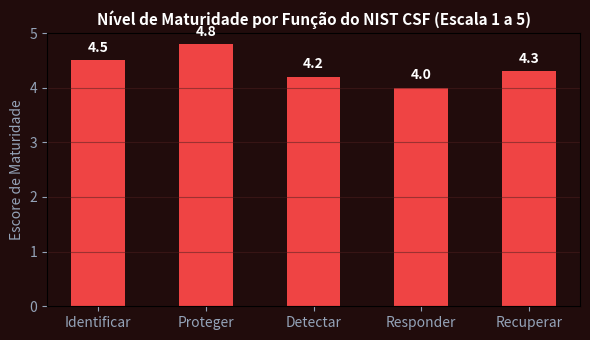

The script that saved this image:
import numpy as np
import matplotlib.pyplot as plt

funcoes = ['Identificar', 'Proteger', 'Detectar', 'Responder', 'Recuperar']
maturidade = [4.5, 4.8, 4.2, 4.0, 4.3]
fig, ax = plt.subplots(figsize=(6, 3.5), facecolor='#210c0c')
ax.set_facecolor('#210c0c')
bars = ax.bar(funcoes, maturidade, color='#ef4444', width=0.5)
ax.set_ylim(0, 5.0)
ax.set_title('Nível de Maturidade por Função do NIST CSF (Escala 1 a 5)', color='#ffffff', fontsize=11, fontweight='bold')
ax.set_ylabel('Escore de Maturidade', color='#94a3b8')
ax.tick_params(colors='#94a3b8')
ax.grid(axis='y', color='#4d1f1f', alpha=0.5)
for bar in bars:
    yval = bar.get_height()
    ax.text(bar.get_x() + bar.get_width()/2.0, yval + 0.1, f'{yval}', ha='center', va='bottom', color='#ffffff', fontweight='bold')
plt.tight_layout()
plt.savefig('grafico_resolucao.png', dpi=120)
plt.close()
